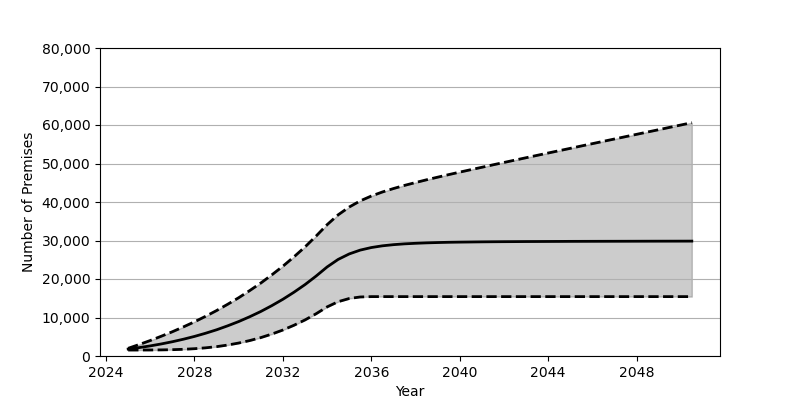

Source data for this figure (header and first rows):
Date, Low, Base, High
2025-01, 1548, 1801, 2000
2025-07, 1551, 2180, 2979
2026-01, 1562, 2626, 4022
2026-07, 1587, 3130, 5131
2027-01, 1642, 3707, 6302
2027-07, 1740, 4352, 7550
2028-01, 1896, 5084, 8876
2028-07, 2118, 5902, 10294
2029-01, 2430, 6810, 11808
2029-07, 2842, 7829, 13423
2030-01, 3367, 8951, 15141
2030-07, 4005, 10191, 16985
2031-01, 4780, 11562, 18955
2031-07, 5691, 13072, 21066
2032-01, 6752, 14734, 23321
2032-07, 7977, 16555, 25743
2033-01, 9369, 18551, 28340
2033-07, 10958, 20740, 31129
2034-01, 12757, 23132, 34119
2034-07, 14102, 25079, 36660
2035-01, 14935, 26511, 38697
2035-07, 15331, 27502, 40288
2036-01, 15423, 28171, 41555
2036-07, 15425, 28615, 42597
2037-01, 15425, 28918, 43498
2037-07, 15425, 29129, 44309
2038-01, 15425, 29274, 45057
2038-07, 15425, 29387, 45767
2039-01, 15425, 29470, 46448
2039-07, 15425, 29536, 47108
2040-01, 15425, 29580, 47762
2040-07, 15425, 29614, 48393
2041-01, 15425, 29649, 49020
2041-07, 15425, 29675, 49650
2042-01, 15425, 29695, 50269
2042-07, 15425, 29710, 50883
2043-01, 15425, 29729, 51500
2043-07, 15425, 29738, 52112
2044-01, 15425, 29750, 52726
2044-07, 15425, 29760, 53329
2045-01, 15425, 29774, 53940
2045-07, 15425, 29780, 54550
2046-01, 15425, 29787, 55157
2046-07, 15425, 29794, 55762
2047-01, 15425, 29800, 56369
2047-07, 15425, 29805, 56972
2048-01, 15425, 29812, 57578
2048-07, 15425, 29819, 58184
2049-01, 15425, 29825, 58787
2049-07, 15425, 29828, 59393
2050-01, 15425, 29833, 59999
2050-07, 15425, 29839, 60600
